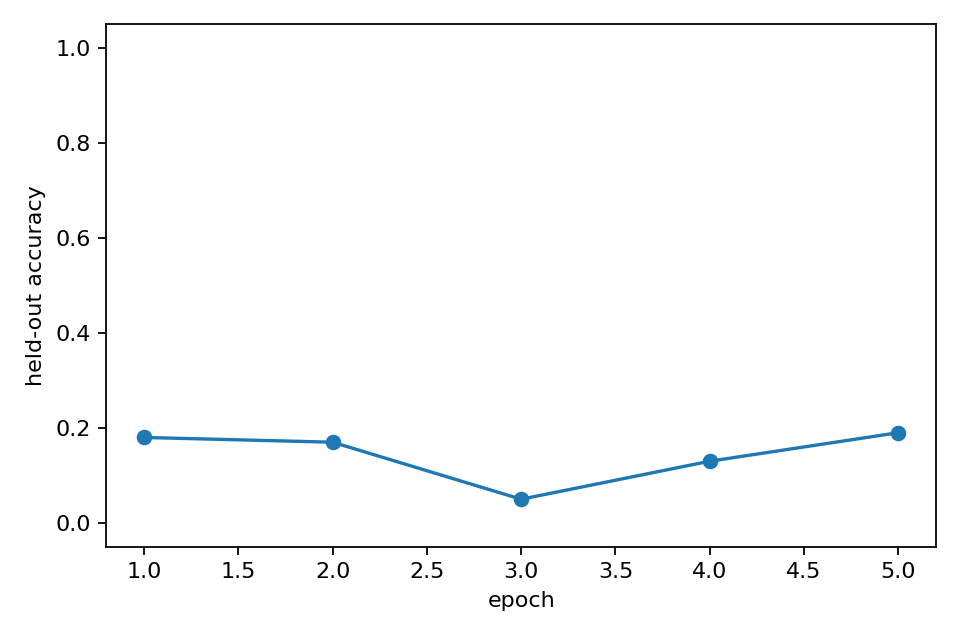

Data behind this chart, as committed beside it:
epoch, heldout_accuracy, epoch_wall_time_s
1, 0.18, 13.06
2, 0.17, 13.95
3, 0.05, 12.86
4, 0.13, 13.03
5, 0.19, 12.87
